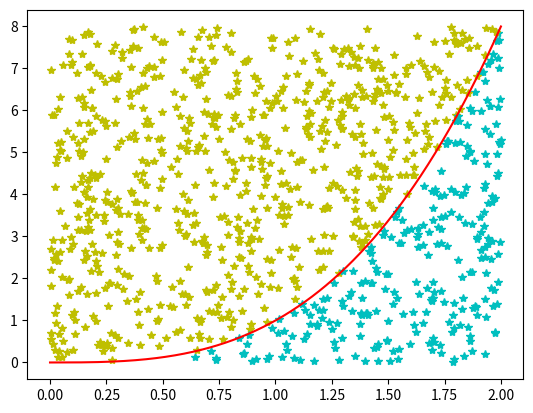

Recreate this plot in Python.
import random
import numpy as np
import matplotlib.pyplot as plt
from scipy.integrate import odeint
seed=8675
def deriving(y,x):
  return x**3
x=np.linspace(0,2,1001)
y=0
y1=odeint(deriving,y,x)
actual_area=(y1[1000]-y1[0])
random.seed(seed)
Max_steps=1000
x=np.random.uniform(0,2,Max_steps)
y=np.random.uniform(0,8,Max_steps)
count_inside=0
for i in np.arange(1,Max_steps,1):
  if (x[i]**3>=y[i]):
    count_inside+=1
    plt.plot(x[i],y[i],'c*')
  else:
    plt.plot(x[i],y[i],'y*')
x1=np.linspace(0,2,Max_steps)
plt.plot(x1,x1**3,'r-')
area=16*(count_inside/Max_steps)
print("area found:",area)
print("actual area:",actual_area)
print("error:",actual_area-area)
plt.show()